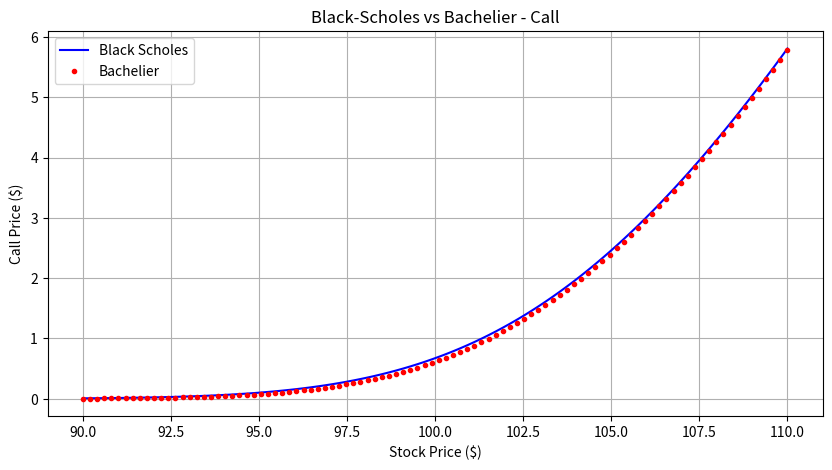
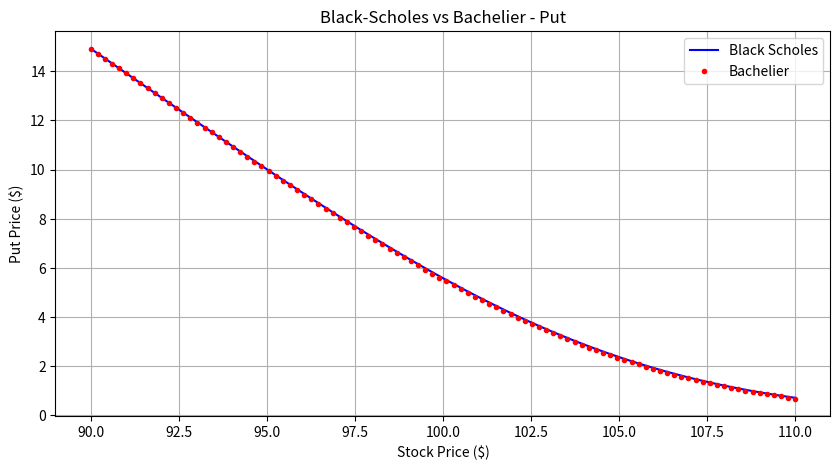

Python code for these plots, in order:
# assumes normal distribution instead of log-normal
# it is more appropriate for assets with small price fluctuations, it also allows for negative assets prices,
# whihc can be used on commodities like oil (2020) to handle negative prices

# Libraries 
import numpy as np
from scipy.stats import norm
import matplotlib.pyplot as plt


def call_price(sigma, S, K, r, t):
    d1 = (np.log(S/K)+(r+0.5*sigma**2)*t)/(sigma*np.sqrt(t))
    d2 = d1 - sigma * np.sqrt(t)
    C = np.multiply(S, norm.cdf(d1)) - np.multiply(norm.cdf(d2) * K, np.exp(-r * t))
    return C

def put_price(sigma, S, K, r, t):
    d1 = (np.log(S/K)+(r+0.5*sigma**2)*t)/(sigma*np.sqrt(t))
    d2 = d1 - sigma * np.sqrt(t)
    P = -np.multiply(S, norm.cdf(-d1)) + np.multiply(norm.cdf(-d2) * K, np.exp(-r * t))
    return P


def bachelier(sigma, S, K, r, t):
    d = (S - K) / (sigma * np.sqrt(t))
    C = np.exp(-r * t) * ((S - K) * norm.cdf(d) + sigma * np.sqrt(t) * norm.pdf(d))
    return C

def bachelier_call(sigma_n, S, K, r, t):
    F = S * np.exp(r * t)
    d = (F - K) / (sigma_n * np.sqrt(t))
    C = np.exp(-r * t) * ((F - K) * norm.cdf(d)+ sigma_n * np.sqrt(t) * norm.pdf(d))
    return C

def bachelier_put(sigma_n, S, K, r, t):
    F = S * np.exp(r * t)
    d = (F - K) / (sigma_n * np.sqrt(t))
    P = np.exp(-r * t) * ((K - F) * norm.cdf(-d)+ sigma_n * np.sqrt(t) * norm.pdf(d))
    return P



#Inputs 

t = 1 / 12    #  Time to expiration
sigma = 0.20    #  Black Scholes implied volatility
K = 105         #  Strike Price
r = 0.01 
S0 = 100       #  Risk-free rate
S = np.linspace(90, 110, 100)    # Let our stock price range between $90 and $110
sigma_n = sigma*S0

#  Calculate Black Schole call, put price
C_BlackSholes = call_price(sigma, S, K, r, t)
P_BlackSholes = put_price(sigma, S, K, r, t)

#single values
C_BS_single = call_price(sigma, S0, K, r, t)
P_BS_single = put_price(sigma, S0, K, r, t)

#  Calculate Bachelier call price
C_Bachelier = bachelier(sigma * S, S, K, r, t)
P_Bachelier = C_Bachelier - S + np.exp(-r * t) * K

#single values
C_SBachelier = bachelier(sigma_n, S0, K, r, t)
P_SBachelier = C_SBachelier - S0 + np.exp(-r * t) * K

C_ba = bachelier_call(sigma_n, S0, K, r, t)
P_ba = bachelier_put(sigma_n, S0, K, r, t)

print("-"*30)
print("Model Outputs")
print("-"*30)
print()
print("Black-Scholes")
print("Call: ",f"{C_BS_single:.6}")
print("Put: ",f"{P_BS_single:.6}")
print()
print("Bachelier")
print("Call: ",f"{C_SBachelier:.6}")
print("Put: ",f"{P_SBachelier:.6}")
print()
print("Bachelier with Foward Price")
print("Call: ",f"{C_ba:.6}")
print("Put: ",f"{P_ba:.6}")




plt.figure(figsize=(10,5))
plt.plot(S, C_BlackSholes, 'b-', label = 'Black Scholes')
plt.plot(S, C_Bachelier, 'r.', label = 'Bachelier')
plt.grid(True)
plt.legend()
plt.xlabel('Stock Price ($)')
plt.ylabel('Call Price ($)')
plt.title("Black-Scholes vs Bachelier - Call")
plt.show()



#  Plot the results
plt.figure(figsize=(10,5))
plt.plot(S, P_BlackSholes, 'b-', label = 'Black Scholes')
plt.plot(S, P_Bachelier, 'r.', label = 'Bachelier')
plt.grid(True)
plt.legend()
plt.xlabel('Stock Price ($)')
plt.ylabel('Put Price ($)')
plt.title("Black-Scholes vs Bachelier - Put")
plt.show()
